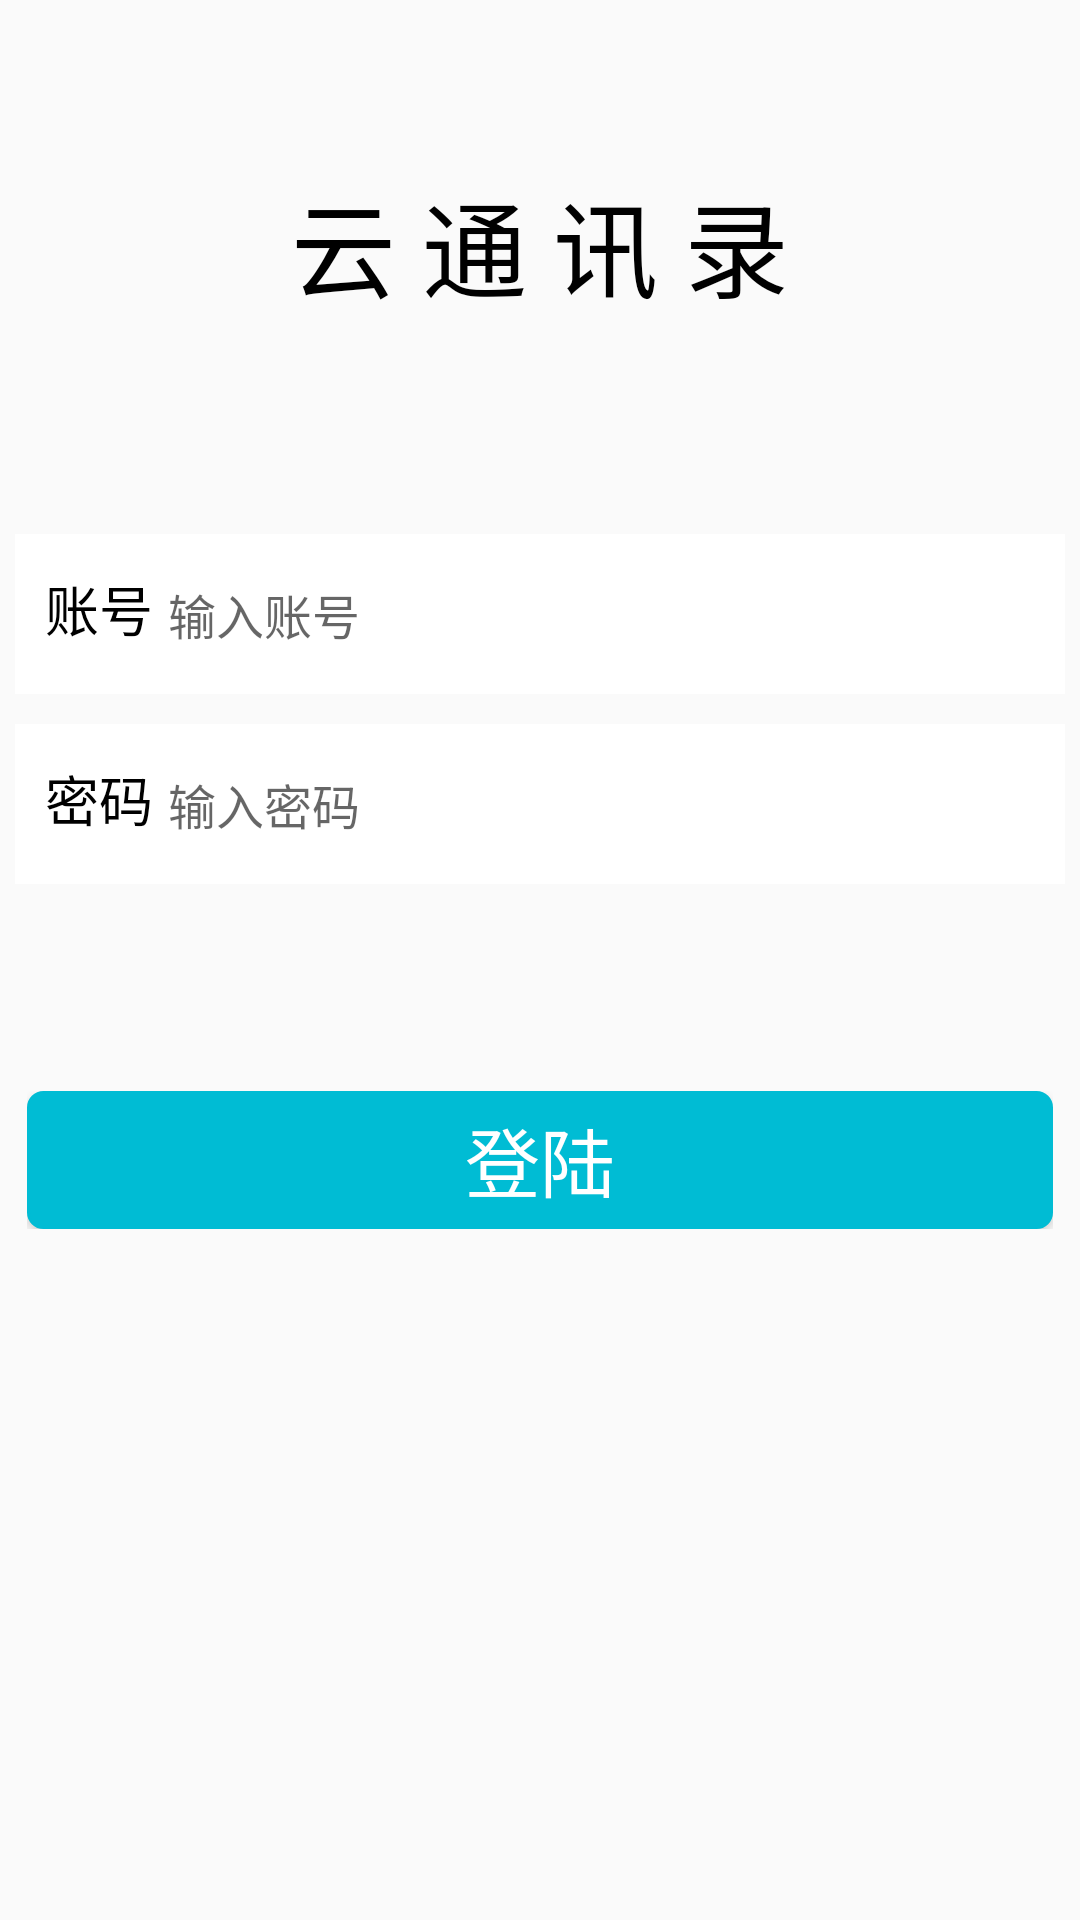

Write the Android layout XML for this screen, with the resource values it uses.
<!-- AndroidManifest.xml: application theme AppTheme -->
<!-- res/layout/login.xml -->
<?xml version="1.0" encoding="utf-8"?>
<LinearLayout xmlns:android="http://schemas.android.com/apk/res/android"
              android:orientation="vertical"
              android:layout_width="match_parent"
              android:layout_height="match_parent">
    <LinearLayout
        android:paddingBottom="16dp"
        android:paddingLeft="10dp"
        android:paddingRight="10dp"
        android:paddingTop="16dp"
        android:layout_width="match_parent"
        android:layout_height="wrap_content">
        <TextView
            android:layout_marginTop="40dp"
            android:layout_width="match_parent"
            android:layout_height="wrap_content"
            android:textColor="#000000"
            android:text="云 通 讯 录"
            android:gravity="center"
            android:textSize="35dp"/>
    </LinearLayout>


    <LinearLayout
        android:layout_width="match_parent"
        android:layout_height="50dp"></LinearLayout>
    
    <LinearLayout
        android:layout_width="fill_parent"
        android:layout_height="wrap_content"
        android:layout_margin="5dp"
        android:orientation="horizontal"
        android:padding="10sp"
        android:background="#fff" >
        
        <TextView
            android:id="@+id/tv_loginAccount"
            android:layout_width="wrap_content"
            android:layout_height="wrap_content"
            android:text="账号"
            android:textColor="@android:color/black"
            android:textSize="18.0sp" />
        
        <EditText
            android:singleLine="true"
            android:id="@+id/login_usernameeditText"
            android:layout_width="160dp"
            android:layout_height="wrap_content"
            android:layout_weight="1"
            android:background="@null"
            android:ems="10"
            android:hint="输入账号"
            android:padding="5.0dip"
            android:paddingRight="40dp"
            android:textColor="#ff3b3b3b"
            android:textSize="16.0sp" >
        </EditText>
    </LinearLayout>
    
    <LinearLayout
        android:layout_width="fill_parent"
        android:layout_height="wrap_content"
        android:layout_margin="5dp"
        android:orientation="horizontal"
        android:padding="10sp"
        android:background="#fff">
        
        <TextView
            android:id="@+id/tv_password"
            android:layout_width="wrap_content"
            android:layout_height="wrap_content"
            android:text="密码"
            android:textColor="@android:color/black"
            android:textSize="18.0sp"/>
        
        <EditText
            android:singleLine="true"
            android:id="@+id/login_passwordeditText"
            android:layout_width="163dp"
            android:layout_height="wrap_content"
            android:layout_weight="1"
            android:background="@null"
            android:ems="10"
            android:hint="输入密码"
            android:inputType="textPassword"
            android:padding="5.0dip"
            android:paddingRight="30dp"
            android:textColor="#ff3b3b3b"
            android:textSize="16.0sp"/>
    </LinearLayout>

    <LinearLayout
        android:layout_marginBottom="4dp"
        android:layout_marginLeft="5dp"
        android:layout_marginRight="5dp"
        android:layout_marginTop="60dp"
        android:paddingBottom="4dp"
        android:paddingLeft="4dp"
        android:paddingRight="4dp"
        android:paddingTop="4dp"
        android:layout_width="match_parent"
        android:layout_height="wrap_content">
        <Button
            android:id="@+id/login_OKButton"
            android:layout_width="match_parent"
            android:layout_height="46dp"
            android:text="登陆"
            android:textSize="25dp"
            android:gravity="center"
            android:textColor="#fff"
            android:background="@drawable/shape_corner"
            />
    </LinearLayout>


</LinearLayout>
<!-- resources referenced by this layout -->
<resources>
  <!-- drawable shape_corner (drawable) -->
  <?xml version="1.0" encoding="utf-8"?>
  <shape xmlns:android="http://schemas.android.com/apk/res/android">
      <solid android:color="#00bcd4" />
      <corners android:topLeftRadius="5dp"
               android:topRightRadius="5dp"
               android:bottomRightRadius="5dp"
               android:bottomLeftRadius="5dp"/>
      <stroke android:width="1dp" android:color="#00bcd4" />
  </shape>
  <style name="AppTheme" parent="Theme.AppCompat.Light.NoActionBar">
          
          <item name="colorPrimary">@color/primary_dark_material_light</item>
          <item name="colorPrimaryDark">@color/contents_text</item>
          <item name="colorAccent">@color/primary_dark_material_dark</item>
      </style>
</resources>
